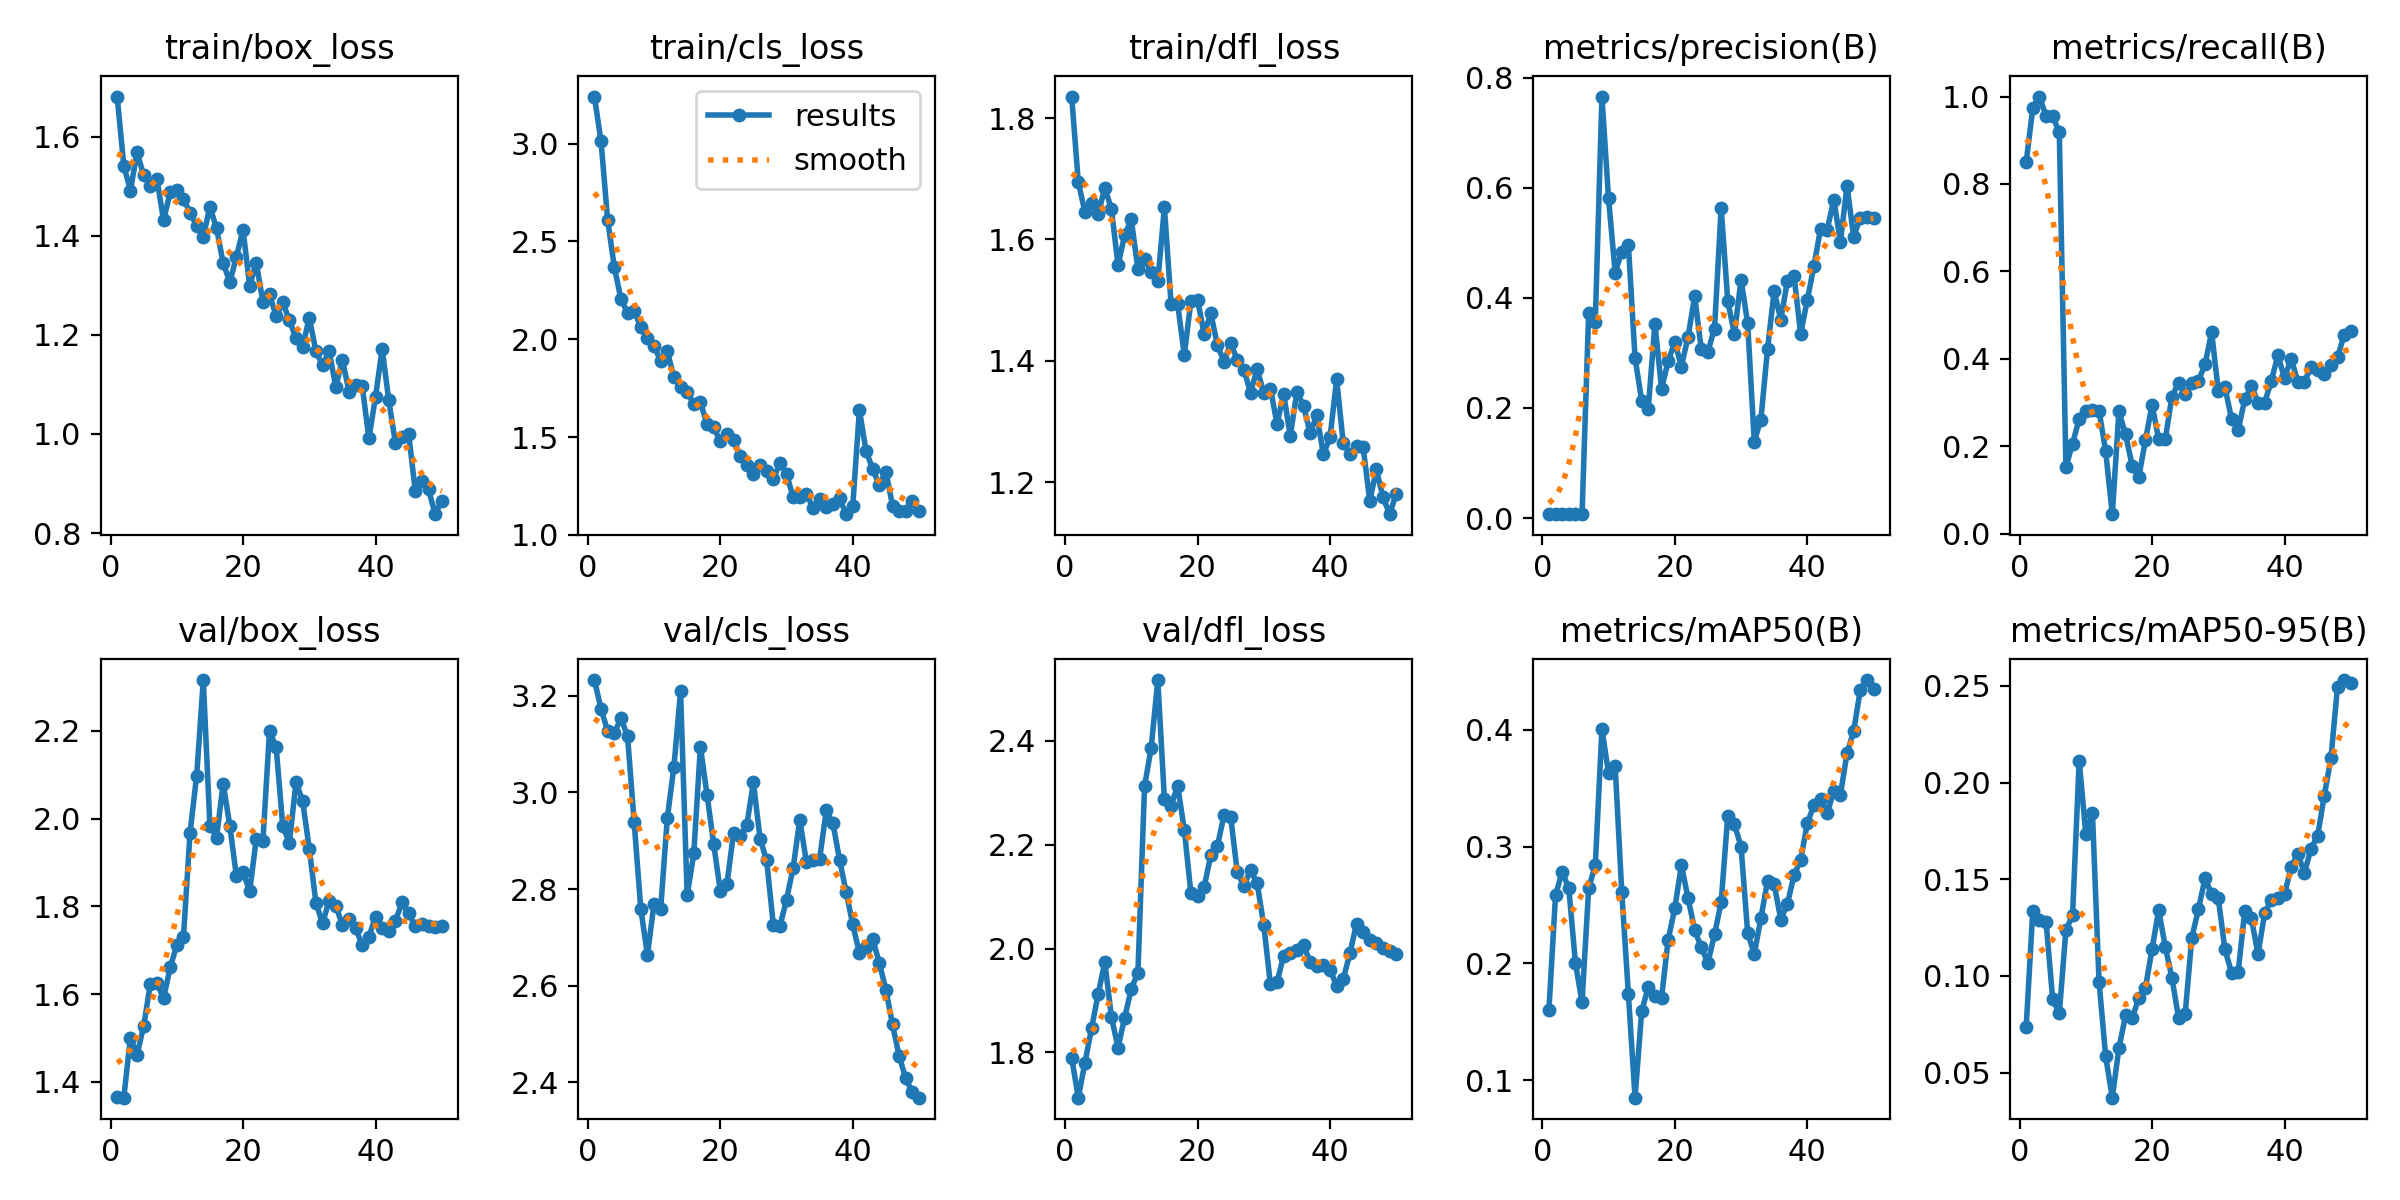

The data file committed next to this chart (first rows):
epoch, time, train/box_loss, train/cls_loss, train/dfl_loss, metrics/precision(B), metrics/recall(B), metrics/mAP50(B), metrics/mAP50-95(B), val/box_loss, val/cls_loss, val/dfl_loss, lr/pg0, lr/pg1, lr/pg2
1, 23.44, 1.681, 3.241, 1.835, 0.00733, 0.8499, 0.1602, 0.07356, 1.365, 3.232, 1.79, 6.668e-05, 6.668e-05, 6.668e-05
2, 42.2, 1.541, 3.012, 1.695, 0.00763, 0.9737, 0.2585, 0.1338, 1.364, 3.172, 1.713, 0.0001471, 0.0001471, 0.0001471
3, 60.75, 1.491, 2.609, 1.645, 0.00761, 1, 0.2785, 0.1291, 1.501, 3.127, 1.78, 0.0002241, 0.0002241, 0.0002241
4, 78.57, 1.568, 2.371, 1.661, 0.00728, 0.9552, 0.2645, 0.1281, 1.461, 3.122, 1.846, 0.0002979, 0.0002979, 0.0002979
5, 96.01, 1.522, 2.206, 1.641, 0.00735, 0.9552, 0.2003, 0.088, 1.527, 3.154, 1.912, 0.0003684, 0.0003684, 0.0003684
6, 112.8, 1.5, 2.136, 1.685, 0.00711, 0.9181, 0.1666, 0.0807, 1.622, 3.116, 1.974, 0.0004356, 0.0004356, 0.0004356
7, 129.7, 1.515, 2.146, 1.65, 0.3725, 0.1531, 0.2644, 0.1237, 1.625, 2.938, 1.868, 0.0004994, 0.0004994, 0.0004994
8, 146.8, 1.431, 2.062, 1.558, 0.3567, 0.2056, 0.2839, 0.1313, 1.59, 2.759, 1.809, 0.00056, 0.00056, 0.00056
9, 163.7, 1.487, 2.006, 1.607, 0.7655, 0.2632, 0.4009, 0.2114, 1.661, 2.664, 1.867, 0.0006173, 0.0006173, 0.0006173
10, 180.8, 1.492, 1.967, 1.633, 0.5805, 0.2817, 0.3627, 0.1735, 1.712, 2.77, 1.923, 0.0006713, 0.0006713, 0.0006713
11, 197.6, 1.474, 1.888, 1.551, 0.4459, 0.2839, 0.3688, 0.1843, 1.729, 2.759, 1.954, 0.0007219, 0.0007219, 0.0007219
12, 214.5, 1.447, 1.939, 1.567, 0.4837, 0.2817, 0.2607, 0.09709, 1.967, 2.947, 2.312, 0.0007693, 0.0007693, 0.0007693
13, 231.2, 1.42, 1.807, 1.546, 0.4956, 0.1886, 0.1733, 0.05835, 2.098, 3.053, 2.386, 0.0008134, 0.0008134, 0.0008134
14, 248.1, 1.398, 1.756, 1.531, 0.2908, 0.04483, 0.08489, 0.03703, 2.316, 3.209, 2.517, 0.0008542, 0.0008542, 0.0008542
15, 265, 1.458, 1.732, 1.653, 0.2134, 0.2797, 0.1588, 0.06258, 1.983, 2.787, 2.288, 0.0008916, 0.0008916, 0.0008916
16, 281.8, 1.415, 1.667, 1.494, 0.199, 0.2271, 0.1799, 0.07957, 1.956, 2.874, 2.275, 0.0009258, 0.0009258, 0.0009258
17, 298.8, 1.345, 1.68, 1.494, 0.3533, 0.156, 0.1724, 0.07803, 2.08, 3.094, 2.313, 0.0009567, 0.0009567, 0.0009567
18, 315.9, 1.306, 1.565, 1.41, 0.2347, 0.1301, 0.1703, 0.0886, 1.984, 2.995, 2.229, 0.0009842, 0.0009842, 0.0009842
19, 332.6, 1.357, 1.55, 1.499, 0.2849, 0.2135, 0.2203, 0.09384, 1.869, 2.894, 2.106, 0.001009, 0.001009, 0.001009
20, 349.3, 1.412, 1.479, 1.501, 0.3199, 0.2953, 0.2472, 0.1137, 1.878, 2.796, 2.101, 0.001029, 0.001029, 0.001029
21, 366.1, 1.299, 1.516, 1.444, 0.2753, 0.2164, 0.284, 0.1341, 1.834, 2.809, 2.118, 0.001007, 0.001007, 0.001007
22, 382.9, 1.345, 1.485, 1.478, 0.3292, 0.2164, 0.2559, 0.1151, 1.953, 2.916, 2.18, 0.0009739, 0.0009739, 0.0009739
23, 399.5, 1.266, 1.403, 1.426, 0.4027, 0.3138, 0.2285, 0.09904, 1.95, 2.909, 2.198, 0.0009409, 0.0009409, 0.0009409
24, 416.3, 1.282, 1.355, 1.398, 0.3069, 0.345, 0.2136, 0.07835, 2.2, 2.933, 2.257, 0.0009078, 0.0009078, 0.0009078
25, 433, 1.237, 1.311, 1.429, 0.3025, 0.3187, 0.2003, 0.08027, 2.162, 3.02, 2.254, 0.0008748, 0.0008748, 0.0008748
26, 449.6, 1.265, 1.357, 1.402, 0.3441, 0.345, 0.2248, 0.1197, 1.982, 2.904, 2.147, 0.0008418, 0.0008418, 0.0008418
27, 466.4, 1.229, 1.329, 1.385, 0.5632, 0.3494, 0.2524, 0.1344, 1.945, 2.859, 2.121, 0.0008088, 0.0008088, 0.0008088
28, 483.1, 1.194, 1.284, 1.348, 0.3937, 0.388, 0.3266, 0.1504, 2.084, 2.727, 2.151, 0.0007758, 0.0007758, 0.0007758
29, 499.7, 1.176, 1.367, 1.387, 0.3342, 0.461, 0.319, 0.1422, 2.039, 2.723, 2.125, 0.0007428, 0.0007428, 0.0007428
30, 516.6, 1.234, 1.313, 1.347, 0.433, 0.3265, 0.2999, 0.1402, 1.931, 2.778, 2.045, 0.0007098, 0.0007098, 0.0007098
31, 533.4, 1.167, 1.192, 1.354, 0.3538, 0.3352, 0.2263, 0.1137, 1.808, 2.844, 1.931, 0.0006768, 0.0006768, 0.0006768
32, 550.2, 1.139, 1.195, 1.296, 0.1391, 0.2632, 0.2078, 0.1017, 1.761, 2.943, 1.935, 0.0006438, 0.0006438, 0.0006438
33, 567.1, 1.167, 1.208, 1.346, 0.179, 0.2368, 0.2389, 0.1019, 1.813, 2.856, 1.986, 0.0006108, 0.0006108, 0.0006108
34, 583.9, 1.095, 1.139, 1.276, 0.307, 0.308, 0.2701, 0.1338, 1.801, 2.86, 1.991, 0.0005778, 0.0005778, 0.0005778
35, 600.7, 1.149, 1.185, 1.349, 0.4118, 0.3383, 0.2678, 0.1298, 1.758, 2.863, 1.998, 0.0005448, 0.0005448, 0.0005448
36, 617.5, 1.086, 1.144, 1.326, 0.3606, 0.3002, 0.2375, 0.1112, 1.772, 2.962, 2.006, 0.0005118, 0.0005118, 0.0005118
37, 634.1, 1.099, 1.158, 1.28, 0.4305, 0.3002, 0.2509, 0.1325, 1.75, 2.936, 1.974, 0.0004788, 0.0004788, 0.0004788
38, 651, 1.096, 1.187, 1.311, 0.44, 0.3492, 0.2755, 0.1394, 1.711, 2.861, 1.966, 0.0004458, 0.0004458, 0.0004458
39, 667.7, 0.991, 1.106, 1.246, 0.3348, 0.4084, 0.2885, 0.1402, 1.731, 2.793, 1.968, 0.0004127, 0.0004127, 0.0004127
40, 684.6, 1.075, 1.149, 1.274, 0.3957, 0.3558, 0.3199, 0.1424, 1.776, 2.727, 1.96, 0.0003797, 0.0003797, 0.0003797
41, 701.2, 1.172, 1.639, 1.369, 0.4575, 0.4006, 0.3353, 0.1562, 1.752, 2.667, 1.928, 0.0003467, 0.0003467, 0.0003467
42, 717.8, 1.068, 1.429, 1.264, 0.5253, 0.3479, 0.3411, 0.1633, 1.744, 2.679, 1.941, 0.0003137, 0.0003137, 0.0003137
43, 734.3, 0.982, 1.338, 1.247, 0.523, 0.3479, 0.3284, 0.1532, 1.767, 2.696, 1.991, 0.0002807, 0.0002807, 0.0002807
44, 750.9, 0.9936, 1.256, 1.259, 0.5785, 0.3813, 0.3474, 0.1659, 1.81, 2.648, 2.048, 0.0002477, 0.0002477, 0.0002477
45, 767.6, 1, 1.324, 1.257, 0.5016, 0.3743, 0.3445, 0.1725, 1.784, 2.591, 2.032, 0.0002147, 0.0002147, 0.0002147
46, 784.3, 0.8852, 1.15, 1.169, 0.6038, 0.3665, 0.3799, 0.1933, 1.754, 2.52, 2.016, 0.0001817, 0.0001817, 0.0001817
47, 800.8, 0.9052, 1.122, 1.221, 0.5108, 0.3862, 0.3989, 0.2125, 1.76, 2.454, 2.012, 0.0001487, 0.0001487, 0.0001487
48, 817.3, 0.8883, 1.125, 1.175, 0.5452, 0.4038, 0.4341, 0.2495, 1.756, 2.408, 2.002, 0.0001157, 0.0001157, 0.0001157
49, 834.1, 0.8382, 1.175, 1.147, 0.5468, 0.4549, 0.4427, 0.253, 1.752, 2.379, 1.996, 8.26832e-05, 8.26832e-05, 8.26832e-05
50, 850.9, 0.8658, 1.125, 1.181, 0.5457, 0.4639, 0.4348, 0.2515, 1.755, 2.369, 1.989, 4.96766e-05, 4.96766e-05, 4.96766e-05
